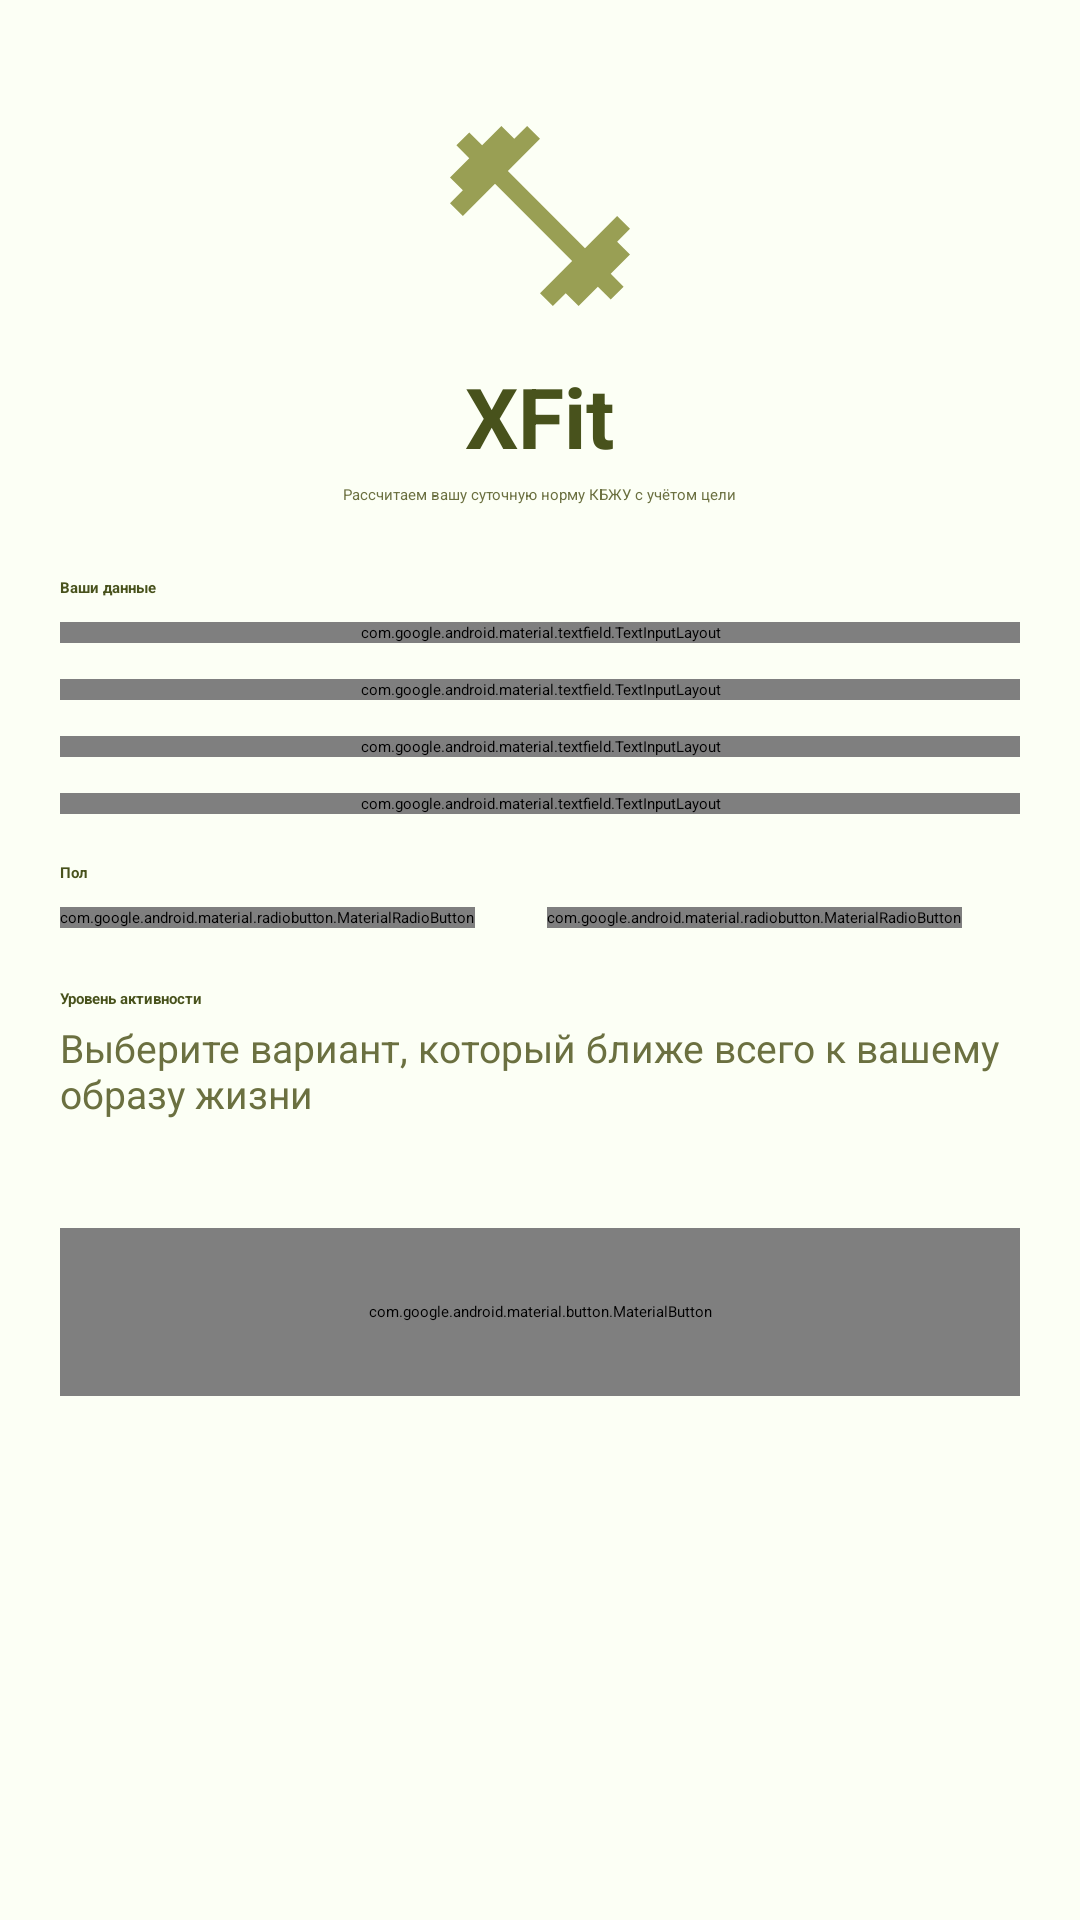

Here is an Android app screen rendered from its layout file. Give the layout XML and the strings, colors and styles it references.
<!-- AndroidManifest.xml: activity theme Theme.XFitApplication.Launcher -->
<!-- res/layout/activity_onboarding.xml -->
<?xml version="1.0" encoding="utf-8"?>
<ScrollView xmlns:android="http://schemas.android.com/apk/res/android"
    xmlns:app="http://schemas.android.com/apk/res-auto"
    android:layout_width="match_parent"
    android:layout_height="match_parent"
    android:background="@color/background"
    android:fillViewport="true">

    <LinearLayout
        android:layout_width="match_parent"
        android:layout_height="wrap_content"
        android:orientation="vertical"
        android:padding="@dimen/screen_padding">

        <ImageView
            android:layout_width="72dp"
            android:layout_height="72dp"
            android:layout_gravity="center_horizontal"
            android:layout_marginTop="16dp"
            android:contentDescription="@string/app_name"
            android:src="@drawable/ic_logo" />

        <TextView
            android:layout_width="wrap_content"
            android:layout_height="wrap_content"
            android:layout_gravity="center_horizontal"
            android:layout_marginTop="12dp"
            android:text="@string/app_name"
            android:textColor="@color/brand_dark"
            android:textSize="28sp"
            android:textStyle="bold" />

        <TextView
            android:layout_width="wrap_content"
            android:layout_height="wrap_content"
            android:layout_gravity="center_horizontal"
            android:layout_marginTop="4dp"
            android:layout_marginBottom="24dp"
            android:gravity="center"
            android:text="@string/onboarding_subtitle"
            android:textColor="@color/text_secondary" />

        <TextView
            android:layout_width="wrap_content"
            android:layout_height="wrap_content"
            android:layout_marginBottom="8dp"
            android:text="Ваши данные"
            android:textColor="@color/text_primary"
            android:textStyle="bold" />

        <com.google.android.material.textfield.TextInputLayout
            style="@style/Widget.Material3.TextInputLayout.OutlinedBox"
            android:layout_width="match_parent"
            android:layout_height="wrap_content"
            android:layout_marginBottom="12dp"
            android:hint="@string/hint_height">

            <com.google.android.material.textfield.TextInputEditText
                android:id="@+id/etHeight"
                android:layout_width="match_parent"
                android:layout_height="wrap_content"
                android:inputType="number" />
        </com.google.android.material.textfield.TextInputLayout>

        <com.google.android.material.textfield.TextInputLayout
            style="@style/Widget.Material3.TextInputLayout.OutlinedBox"
            android:layout_width="match_parent"
            android:layout_height="wrap_content"
            android:layout_marginBottom="12dp"
            android:hint="@string/hint_weight">

            <com.google.android.material.textfield.TextInputEditText
                android:id="@+id/etWeight"
                android:layout_width="match_parent"
                android:layout_height="wrap_content"
                android:inputType="number" />
        </com.google.android.material.textfield.TextInputLayout>

        <com.google.android.material.textfield.TextInputLayout
            style="@style/Widget.Material3.TextInputLayout.OutlinedBox"
            android:layout_width="match_parent"
            android:layout_height="wrap_content"
            android:layout_marginBottom="12dp"
            android:hint="@string/hint_target_weight">

            <com.google.android.material.textfield.TextInputEditText
                android:id="@+id/etTargetWeight"
                android:layout_width="match_parent"
                android:layout_height="wrap_content"
                android:inputType="number" />
        </com.google.android.material.textfield.TextInputLayout>

        <com.google.android.material.textfield.TextInputLayout
            style="@style/Widget.Material3.TextInputLayout.OutlinedBox"
            android:layout_width="match_parent"
            android:layout_height="wrap_content"
            android:layout_marginBottom="16dp"
            android:hint="@string/hint_age">

            <com.google.android.material.textfield.TextInputEditText
                android:id="@+id/etAge"
                android:layout_width="match_parent"
                android:layout_height="wrap_content"
                android:inputType="number" />
        </com.google.android.material.textfield.TextInputLayout>

        <TextView
            android:layout_width="wrap_content"
            android:layout_height="wrap_content"
            android:layout_marginBottom="8dp"
            android:text="@string/label_gender"
            android:textColor="@color/text_primary"
            android:textStyle="bold" />

        <RadioGroup
            android:id="@+id/rgGender"
            android:layout_width="match_parent"
            android:layout_height="wrap_content"
            android:layout_marginBottom="20dp"
            android:orientation="horizontal">

            <com.google.android.material.radiobutton.MaterialRadioButton
                android:id="@+id/rbMale"
                android:layout_width="wrap_content"
                android:layout_height="wrap_content"
                android:checked="true"
                android:text="@string/gender_male" />

            <com.google.android.material.radiobutton.MaterialRadioButton
                android:id="@+id/rbFemale"
                android:layout_width="wrap_content"
                android:layout_height="wrap_content"
                android:layout_marginStart="24dp"
                android:text="@string/gender_female" />
        </RadioGroup>

        <TextView
            android:layout_width="wrap_content"
            android:layout_height="wrap_content"
            android:layout_marginBottom="4dp"
            android:text="@string/label_activity"
            android:textColor="@color/text_primary"
            android:textStyle="bold" />

        <TextView
            android:layout_width="match_parent"
            android:layout_height="wrap_content"
            android:layout_marginBottom="12dp"
            android:text="@string/activity_hint"
            android:textColor="@color/text_secondary"
            android:textSize="13sp" />

        <LinearLayout
            android:id="@+id/containerActivity"
            android:layout_width="match_parent"
            android:layout_height="wrap_content"
            android:layout_marginBottom="24dp"
            android:orientation="vertical" />

        <com.google.android.material.button.MaterialButton
            android:id="@+id/btnCalculate"
            style="@style/Widget.XFit.Button.Primary"
            android:layout_width="match_parent"
            android:layout_height="56dp"
            android:text="@string/btn_calculate"
            android:textSize="16sp" />

    </LinearLayout>
</ScrollView>
<!-- resources referenced by this layout -->
<resources>
  <color name="background">#FCFFF5</color>
  <color name="brand_dark">#48521C</color>
  <color name="text_primary">#48521C</color>
  <color name="text_secondary">#6B7040</color>
  <dimen name="screen_padding">20dp</dimen>
  <!-- drawable ic_logo (drawable) -->
  <?xml version="1.0" encoding="utf-8"?>
  <vector xmlns:android="http://schemas.android.com/apk/res/android"
      android:width="72dp"
      android:height="72dp"
      android:viewportWidth="24"
      android:viewportHeight="24">
      <path
          android:fillColor="@color/brand"
          android:pathData="M20.57,14.86L22,13.43 20.57,12 17,15.57 8.43,7 12,3.43 10.57,2 9.14,3.43 7.71,2 5.57,4.14 4.14,2.71 2.71,4.14l1.43,1.43L2,7.71l1.43,1.43L2,10.57 3.43,12 7,8.43 15.57,17 12,20.57 13.43,22l1.43,-1.43L16.29,22l2.14,-2.14 1.43,1.43 1.43,-1.43 -1.43,-1.43L22,16.29z" />
  </vector>
  <string name="activity_hint">Выберите вариант, который ближе всего к вашему образу жизни</string>
  <string name="app_name">XFit</string>
  <string name="btn_calculate">Рассчитать норму</string>
  <string name="gender_female">Женский</string>
  <string name="gender_male">Мужской</string>
  <string name="hint_age">Возраст</string>
  <string name="hint_height">Рост (см)</string>
  <string name="hint_target_weight">Целевой вес (кг)</string>
  <string name="hint_weight">Текущий вес (кг)</string>
  <string name="label_activity">Уровень активности</string>
  <string name="label_gender">Пол</string>
  <string name="onboarding_subtitle">Рассчитаем вашу суточную норму КБЖУ с учётом цели</string>
  <style name="Widget.XFit.Button.Primary" parent="Widget.Material3.Button">
          <item name="backgroundTint">@color/primary</item>
          <item name="android:textColor">@color/on_primary</item>
          <item name="cornerRadius">12dp</item>
      </style>
  <style name="Theme.XFitApplication.Launcher" parent="Theme.SplashScreen">
          <item name="windowSplashScreenBackground">@color/white</item>
          <item name="windowSplashScreenAnimatedIcon">@drawable/ic_launcher_foreground_layer</item>
          <item name="postSplashScreenTheme">@style/Theme.XFitApplication</item>
      </style>
  <color name="brand">#999F54</color>
  <color name="primary">#999F54</color>
  <color name="on_primary">#FCFFF5</color>
  <color name="white">#FFFFFFFF</color>
  <!-- drawable ic_launcher_foreground_layer (drawable) -->
  <?xml version="1.0" encoding="utf-8"?>
  <layer-list xmlns:android="http://schemas.android.com/apk/res/android">
      <item>
          <shape android:shape="rectangle">
              <solid android:color="#FFFFFF" />
          </shape>
      </item>
      <item
          android:width="72dp"
          android:height="72dp"
          android:drawable="@mipmap/ic_launcher_foreground"
          android:gravity="center" />
  </layer-list>
  <style name="Theme.XFitApplication" parent="Base.Theme.XFitApplication" />
  <color name="primary_container">#F0F2E2</color>
  <color name="primary_dark">#48521C</color>
  <color name="secondary">#DBDAAF</color>
  <color name="secondary_container">#F4F5EA</color>
  <color name="surface">#FFFFFF</color>
  <color name="surface_variant">#DBDAAF</color>
  <color name="outline">#C8CDA8</color>
</resources>
